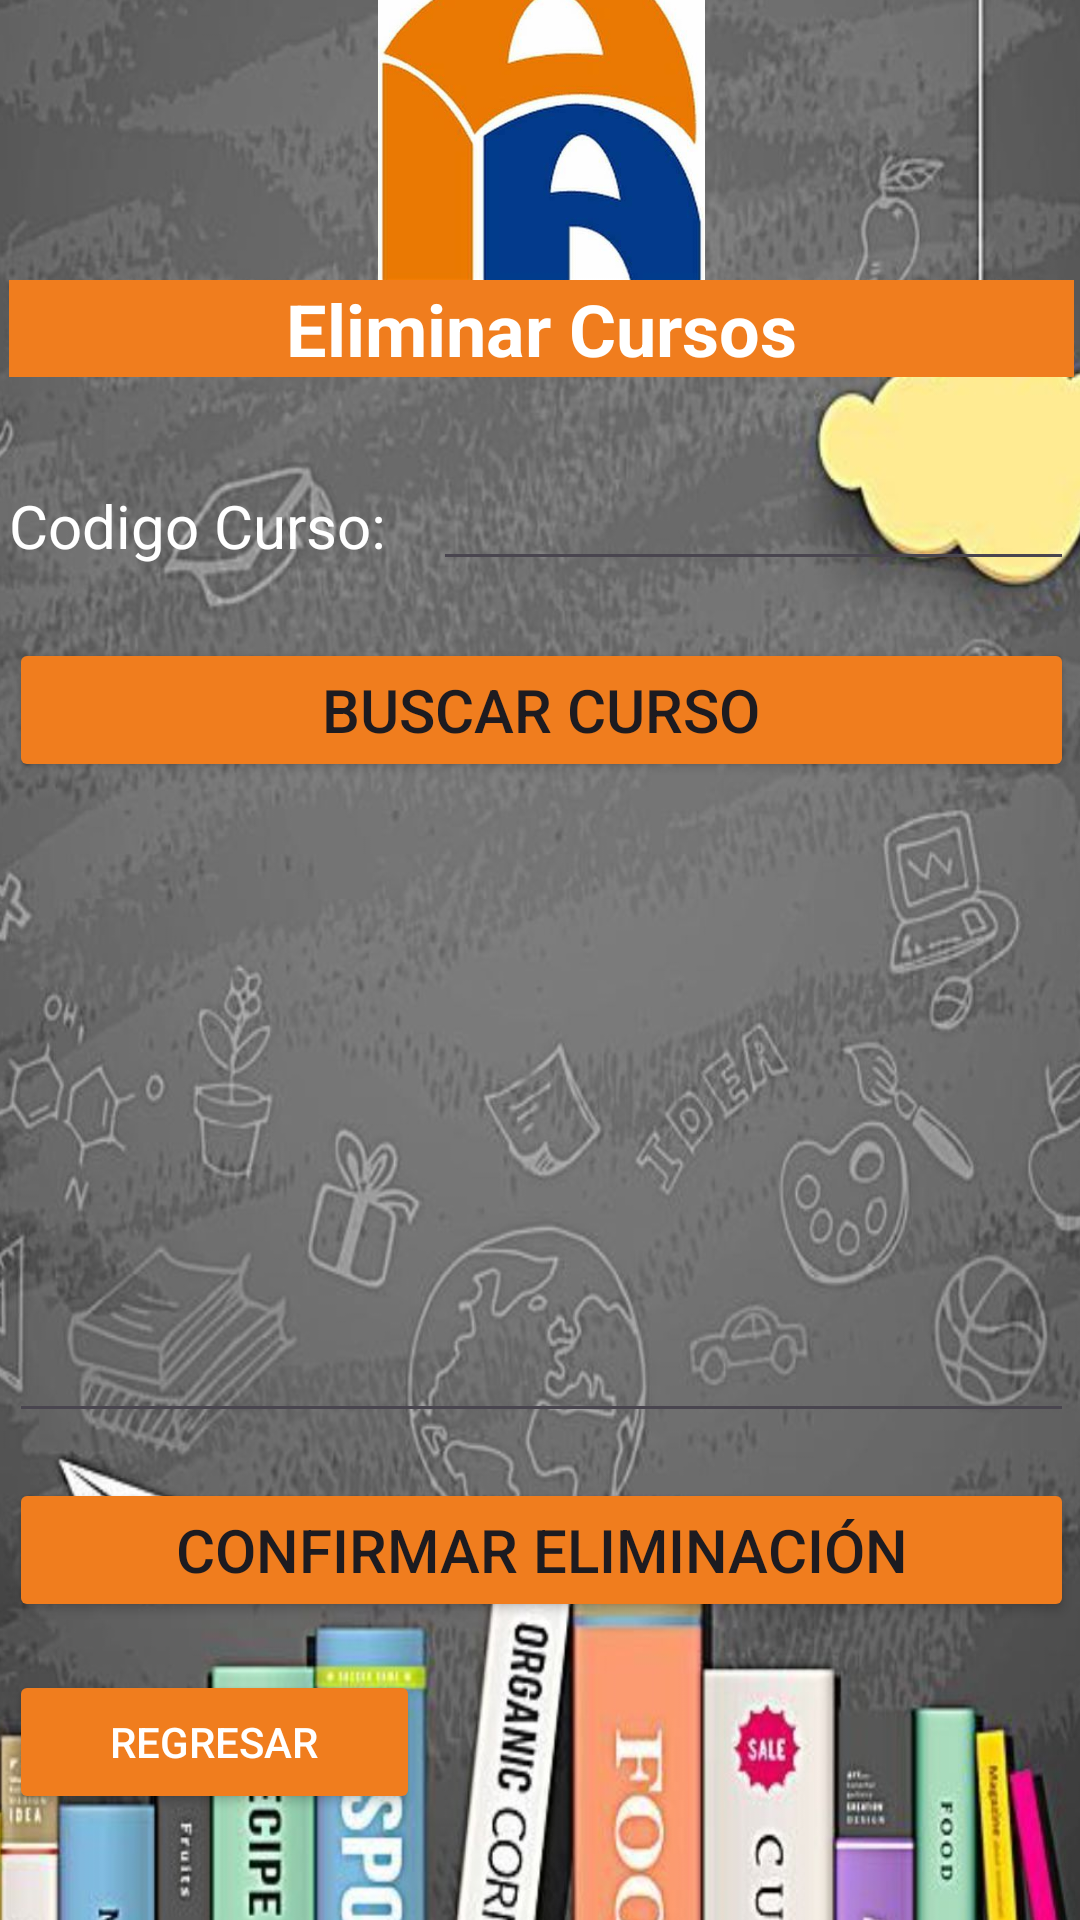

Here is an Android app screen rendered from its layout file. Give the layout XML and the strings, colors and styles it references.
<!-- AndroidManifest.xml: application theme Theme.Ie_Palas_App -->
<!-- res/layout/activity_frm_eli_cur.xml -->
<?xml version="1.0" encoding="utf-8"?>
<androidx.constraintlayout.widget.ConstraintLayout xmlns:android="http://schemas.android.com/apk/res/android"
    xmlns:app="http://schemas.android.com/apk/res-auto"
    xmlns:tools="http://schemas.android.com/tools"
    android:id="@+id/main"
    android:layout_width="match_parent"
    android:layout_height="match_parent"
    tools:context=".vistas.frmEliCur">

    <ImageView
        android:id="@+id/imageView41"
        android:layout_width="454dp"
        android:layout_height="822dp"
        app:layout_constraintBottom_toBottomOf="parent"
        app:layout_constraintEnd_toEndOf="parent"
        app:layout_constraintHorizontal_bias="0.609"
        app:layout_constraintStart_toStartOf="parent"
        app:layout_constraintTop_toTopOf="parent"
        app:srcCompat="@drawable/gestionar_cursos" />

    <LinearLayout
        android:layout_width="387dp"
        android:layout_height="704dp"
        android:orientation="vertical"
        android:padding="16dp"
        app:layout_constraintBottom_toBottomOf="parent"
        app:layout_constraintEnd_toEndOf="parent"
        app:layout_constraintStart_toStartOf="parent"
        app:layout_constraintTop_toTopOf="parent">

        <ImageView
            android:id="@+id/imageView8"
            android:layout_width="match_parent"
            android:layout_height="109dp"
            app:srcCompat="@drawable/palasatenea" />

        <TextView
            android:id="@+id/textView17"
            android:layout_width="match_parent"
            android:layout_height="wrap_content"
            android:background="#F07D1E"
            android:text="Eliminar Cursos"
            android:textAlignment="center"
            android:textColor="#FFFFFF"
            android:textSize="24sp"
            android:textStyle="bold" />

        

        

        

        <Space
            android:layout_width="match_parent"
            android:layout_height="28dp" />

        <LinearLayout
            android:layout_width="match_parent"
            android:layout_height="40dp"
            android:orientation="horizontal">

            <TextView
                android:id="@+id/textView31"
                android:layout_width="138dp"
                android:layout_height="wrap_content"
                android:layout_weight="1"
                android:text="Codigo Curso:"
                android:textColor="#FFFFFF"
                android:textSize="20sp" />

            <EditText
                android:id="@+id/txtidcurso"
                android:layout_width="wrap_content"
                android:layout_height="wrap_content"
                android:layout_weight="1"
                android:ems="10"
                android:inputType="text" />
        </LinearLayout>

        <Space
            android:layout_width="match_parent"
            android:layout_height="19dp" />

        <Button
            android:id="@+id/button11"
            android:layout_width="match_parent"
            android:layout_height="wrap_content"
            android:backgroundTint="#F07D1E"
            android:onClick="buscarCursoEli"
            android:text="Buscar Curso"
            android:textSize="20sp" />

        <Space
            android:layout_width="match_parent"
            android:layout_height="19dp" />

        <EditText
            android:id="@+id/txtListCurEliminar"
            android:layout_width="match_parent"
            android:layout_height="198dp"
            android:ems="10"
            android:gravity="start|top"
            android:inputType="textMultiLine" />

        <Space
            android:layout_width="match_parent"
            android:layout_height="15dp" />

        <Button
            android:id="@+id/button12"
            android:layout_width="match_parent"
            android:layout_height="wrap_content"
            android:backgroundTint="#F07D1E"
            android:onClick="eliminarCurso"
            android:text="Confirmar Eliminación"
            android:textSize="20sp" />

        <Space
            android:layout_width="match_parent"
            android:layout_height="16dp" />

        <LinearLayout
            android:layout_width="358dp"
            android:layout_height="65dp"
            android:orientation="horizontal">

            <Button
                android:id="@+id/buttonRegresar"
                android:layout_width="137dp"
                android:layout_height="wrap_content"
                android:layout_marginTop="0dp"
                android:backgroundTint="#F07D1E"
                android:onClick="fmrSalirEliCur"
                android:text="Regresar"
                android:textColor="#FFFFFF" />

            <Space
                android:layout_width="wrap_content"
                android:layout_height="wrap_content"
                android:layout_weight="1" />

        </LinearLayout>

    </LinearLayout>
</androidx.constraintlayout.widget.ConstraintLayout>
<!-- resources referenced by this layout -->
<resources>
  <!-- drawable gestionar_cursos: jpg bitmap (drawable, 219600 bytes) -->
  <!-- drawable palasatenea: png bitmap (drawable, 14778 bytes) -->
  <style name="Theme.Ie_Palas_App" parent="Base.Theme.Ie_Palas_App" />
  <style name="Base.Theme.Ie_Palas_App" parent="Theme.Material3.DayNight.NoActionBar">
          
          
      </style>
</resources>
